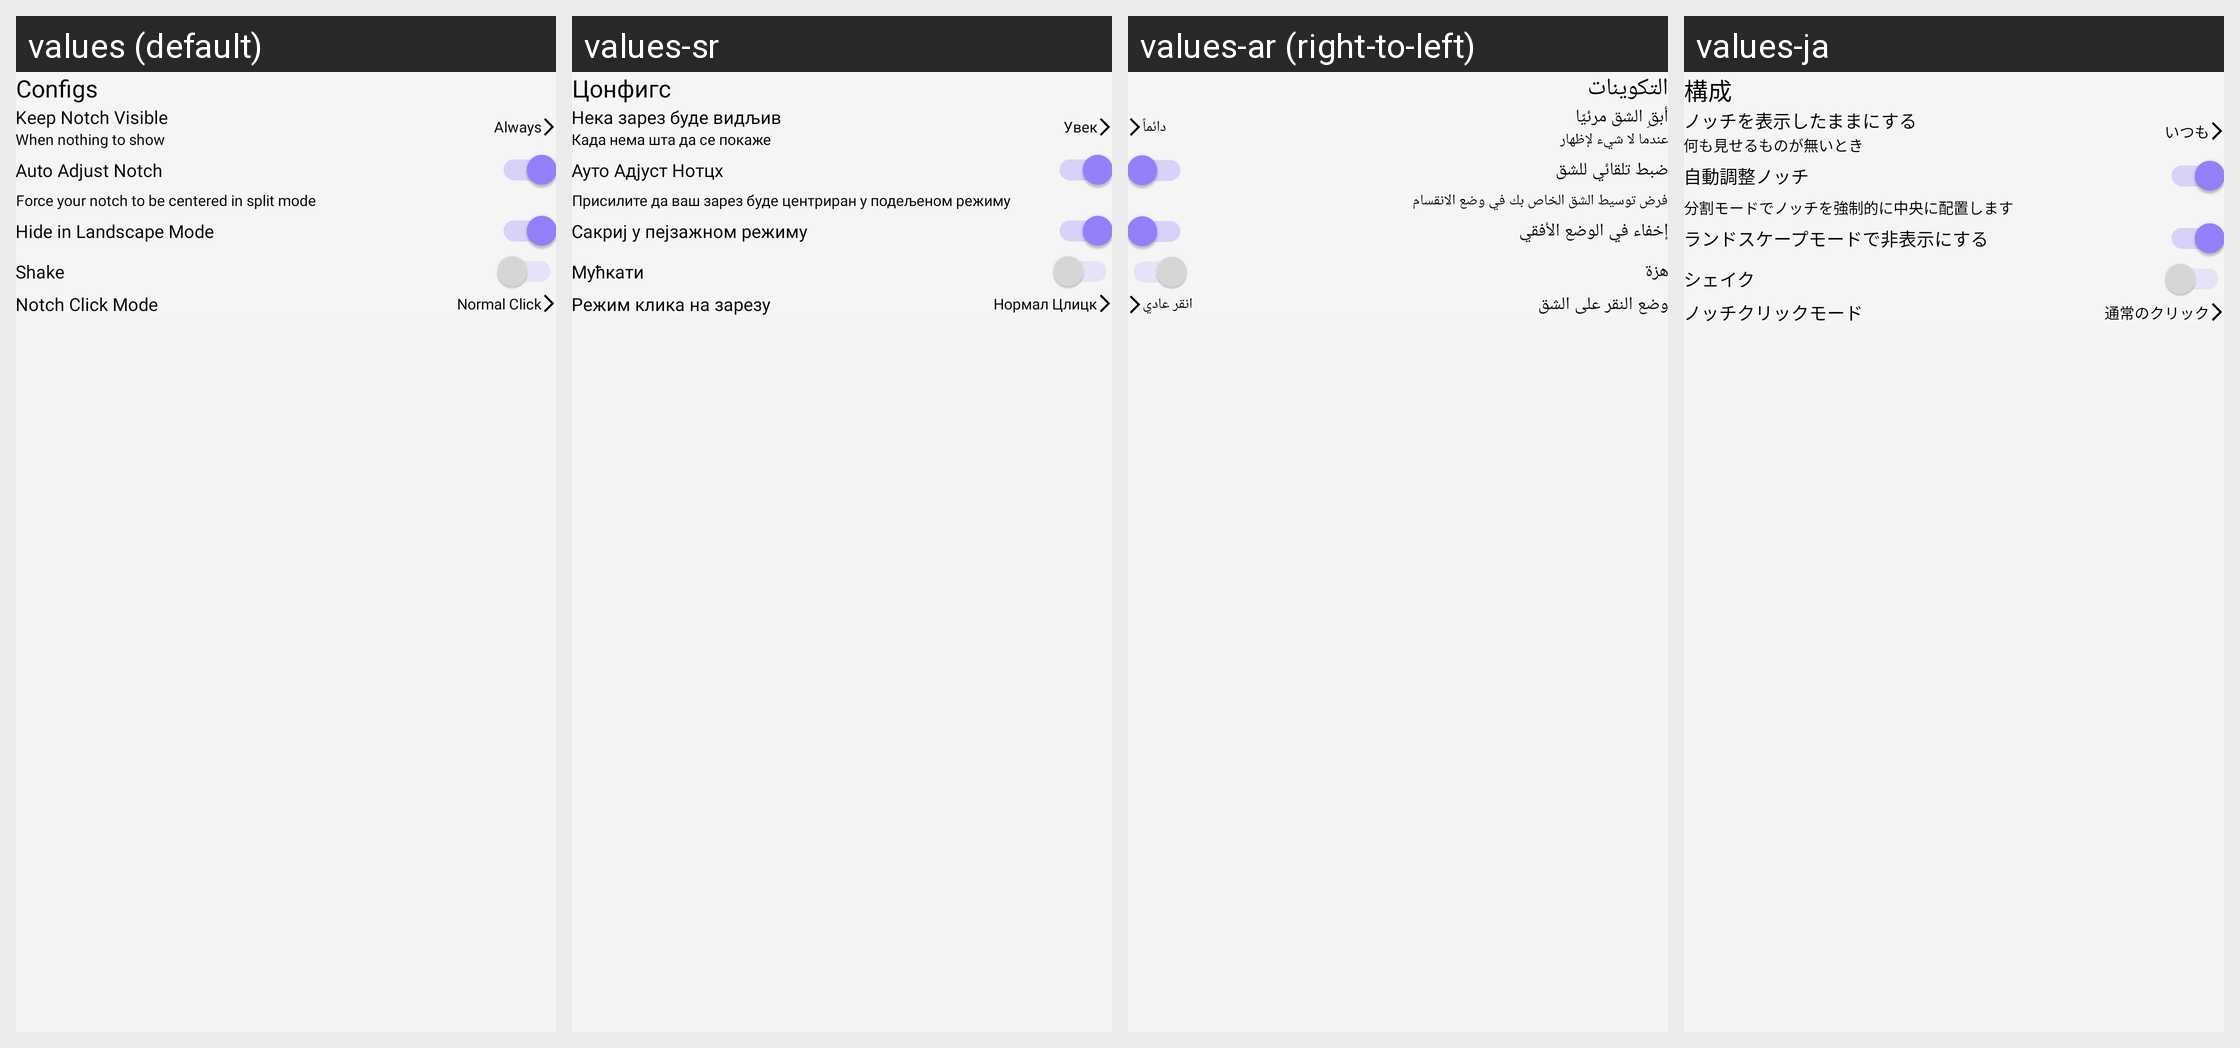

This grid shows one Android layout under several languages. Give, for every string resource on the screen, its name, the default text and each shown locale's text.
Android screen res/layout/fragment_configs.xml rendered under 4 locales, left to right: values (default), values-sr, values-ar (right-to-left), values-ja. Device: Nexus 5 (rendered at 1080×1920; each locale shown at half size, 540×960, under a caption strip naming it); theme Theme.Main.
Other locales in the repository, not shown: values-bn, values-cs, values-de, values-el, values-es, values-fa, values-fi, values-fil, values-fr, values-hi, values-hr, values-id, values-it, values-ko, values-ms, values-nl, values-pl, values-pt, values-ru, values-sv, values-th, values-tr, values-vi, values-zh.
Strings drawn on this screen, with the default value and each locale's value (text and hints the layout hard-codes, and strings that could not be matched under every locale, appear in the picture but are not listed):

configs
  values: Configs
  values-sr: Цонфигс
  values-ar: التكوينات
  values-ja: 構成

keep_notch_visible
  values: Keep Notch Visible
  values-sr: Нека зарез буде видљив
  values-ar: أبقِ الشق مرئيًا
  values-ja: ノッチを表示したままにする

when_nothing_to_show
  values: When nothing to show
  values-sr: Када нема шта да се покаже
  values-ar: عندما لا شيء لإظهار
  values-ja: 何も見せるものが無いとき

always
  values: Always
  values-sr: Увек
  values-ar: دائماً
  values-ja: いつも

auto_adjust_notch
  values: Auto Adjust Notch
  values-sr: Ауто Адјуст Нотцх
  values-ar: ضبط تلقائي للشق
  values-ja: 自動調整ノッチ

force_your_notch_to_be_centered_in_split_mode
  values: Force your notch to be centered in split mode
  values-sr: Присилите да ваш зарез буде центриран у подељеном режиму
  values-ar: فرض توسيط الشق الخاص بك في وضع الانقسام
  values-ja: 分割モードでノッチを強制的に中央に配置します

hide_in_landscape_mode
  values: Hide in Landscape Mode
  values-sr: Сакриј у пејзажном режиму
  values-ar: إخفاء في الوضع الأفقي
  values-ja: ランドスケープモードで非表示にする

shake
  values: Shake
  values-sr: Мућкати
  values-ar: هزة
  values-ja: シェイク

notch_click_code
  values: Notch Click Mode
  values-sr: Режим клика на зарезу
  values-ar: وضع النقر على الشق
  values-ja: ノッチクリックモード

normal_click
  values: Normal Click
  values-sr: Нормал Цлицк
  values-ar: انقر عادي
  values-ja: 通常のクリック
